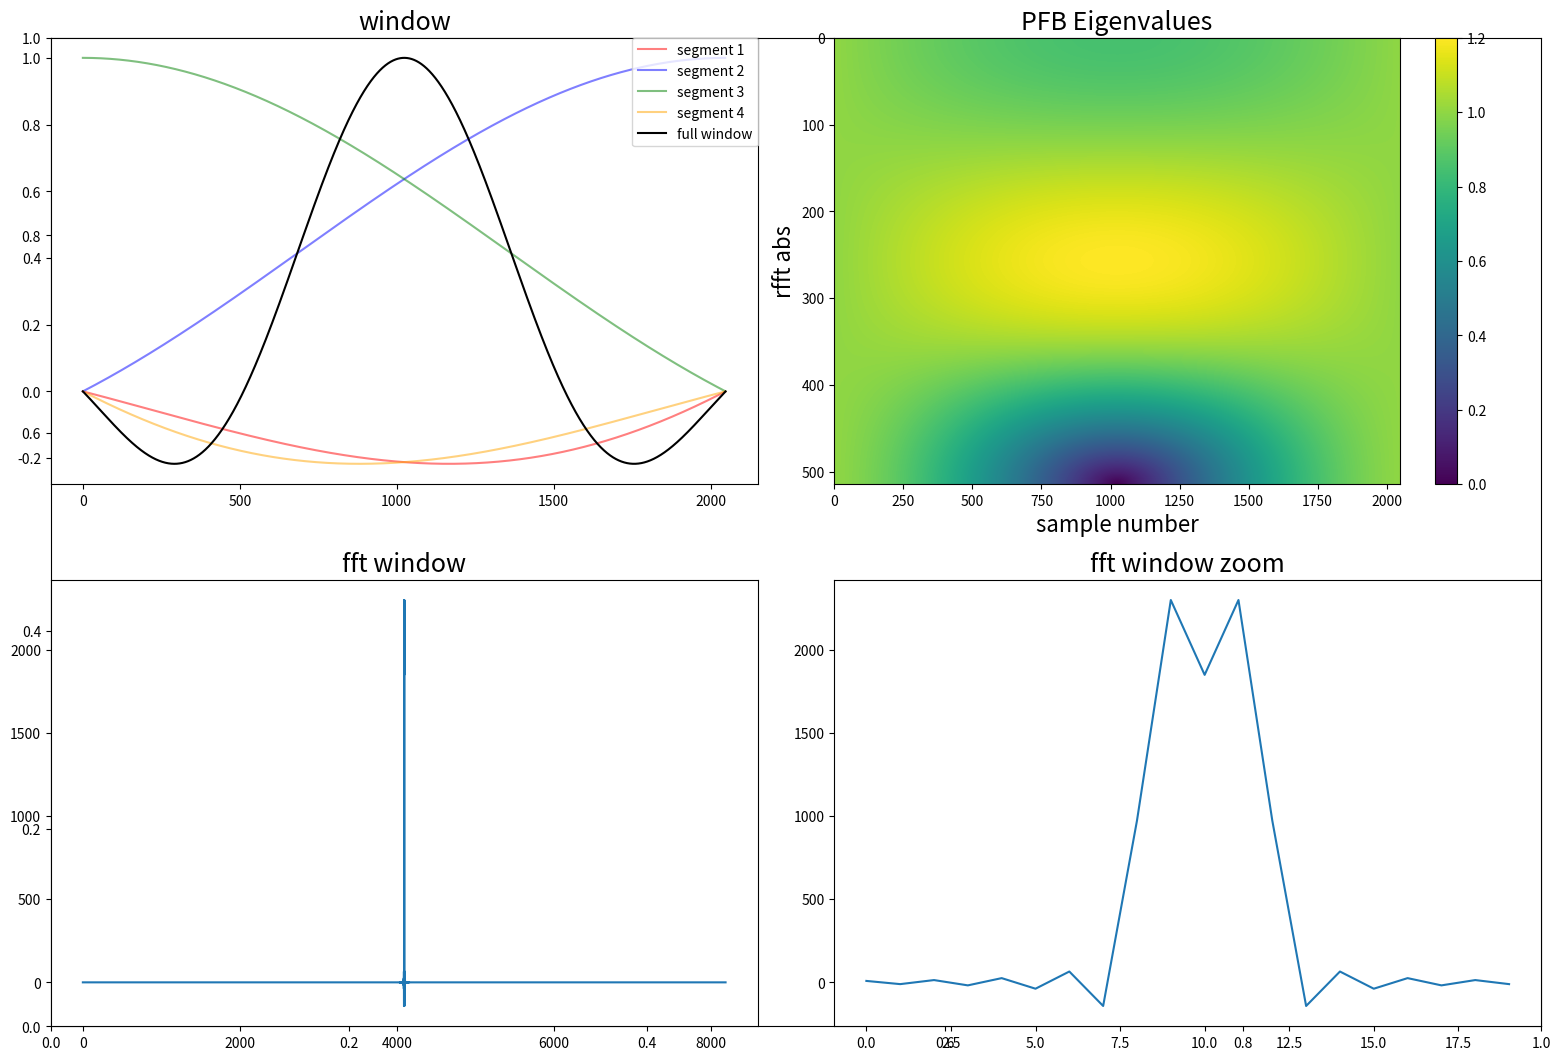

Write the Python code that produced this figure.
import numpy as np
import matplotlib.pyplot as plt
from scipy.fft import rfft,irfft,fft,ifft,fftshift

#%% some windows for experimentation

def sinc_window(ntap=4,lblock=2048):
    """Sinc window function
    
    Parameters
    ----------
    ntap : integer
        Number of taps
    lblock : integer
        Length of bloc. (lblock = 2*nchan)
        
    Returns
    -------
    window : np.array[ntaps * lblock]
    """
    # Sampling locations of sinc function
    X = np.arange(-ntap/2.0,ntap/2.0,1.0/lblock)
    return np.sinc(X)

def sinc_custom(r,offset=0,ntap=4,lblock=2048):
    X = np.linspace(-r/2.0+offset,r/2.0+offset,ntap*lblock)
    return np.sinc(X)

def wabble(r=np.pi/4,sigma=0.2,ntap=4,lblock=2048):
    sine = np.sin(np.linspace(-r,r,ntap*lblock))
    gauss = gaussian(np.linspace(-1.,1.,ntap*lblock),0,sigma)
    return sine * gauss

#%% display eigenvalue image

def chop_win(w,ntap=4,lblock=2048):
    """Chop lblock bits of len ntap of window to get ready for DFT"""
    if ntap*lblock!=len(w):raise Exception("len window incompatible")
    return np.reshape(w,(ntap,lblock)).T

def zero_padding(w2d,n_zeros=1024):
    pad = np.zeros((len(w2d),n_zeros))
    return np.concatenate([w2d,pad],axis=1)

def image_eigenvalues(w,ntap=4,lblock=2048,name=None):
    """Images the eigenvalues of a window function
    
    Parameters
    ----------
    ntap : integer
        Number of taps
    lblock : integer
        Length of bloc. (lblock = 2*nchan)
    w : np.array[ntap * lblock]
        Window
    name : string
        Name of the window, if passed the figure displaed will be saved in ./figures/
        
    Displays:
        eigenvalues corresponding to this window function.
        the window and it's ntap chunks (4 chunks)
        the DFT of the window (boxcar-like thing)
    """
    if ntap*lblock!=len(w):raise Exception("len window incompatible")
    w2d = chop_win(w,ntap,lblock)
    w2d_padded = zero_padding(w2d)
    ft = np.apply_along_axis(rfft,1,w2d_padded)
    ft_abs = np.abs(ft)

    print("rfft shape and timestream blocked shape",ft.shape,w2d_padded.shape) # sanity check
    plt.subplots(figsize=(16,11))
    
    
    # plot the window and it's four slices
    plt.subplot(2,2,1)
    if ntap==4:
        chopped = chop_win(w).T
        plt.plot(chopped[0], alpha=0.5, color="red", label="segment 1")
        plt.plot(chopped[1], alpha=0.5, color="blue", label="segment 2")
        plt.plot(chopped[2], alpha=0.5, color="green", label="segment 3")
        plt.plot(chopped[3], alpha=0.5, color="orange", label="segment 4")

        plt.plot(np.linspace(0,lblock,len(w)),w,"-k",label="full window")
    else:
        plt.plot(w,"-k",label="full window")
    
    if name:
        plt.title("window {}".format(name),fontsize=18)
    else:plt.title("window",fontsize=18)
    plt.legend(bbox_to_anchor=(1, 1), loc=1, borderaxespad=0)
    
    # image plot
    plt.subplot(2,2,2)
    # put a cieling on values, so not too high...
    ft_abs_ceil = ft_abs.copy()
    count=0
    for i,arr in enumerate(ft_abs):
        for j,el in enumerate(arr):
            if el>1.2:
                ft_abs_ceil[i][j]=1.2
    print(count)
    plt.imshow(ft_abs_ceil.T,aspect="auto")
    plt.xlabel("sample number",fontsize=16)
    plt.ylabel("rfft abs",fontsize=16)
    plt.colorbar()
    if name:
        plt.title("PFB Eigenvalues\n{}".format(name),fontsize=18)
        plt.savefig("./figures/pfb-colorplot-{}-window.png".format(name))
        np.save("./figures/{}-window".format(name),w)
    else:
        plt.title("PFB Eigenvalues",fontsize=18)
        
    # plot the boxcar (fft)
    bc = fftshift(fft(fftshift(w))) # the boxcar transform
    plt.subplot(2,2,3)
    plt.plot(bc)
    plt.title("fft window",fontsize=18)
    
    plt.subplot(2,2,4)
    plt.title("fft window zoom",fontsize=18)
    plt.plot(bc[int(ntap*lblock/2-10):int(ntap*lblock/2+10)])
    
    plt.tight_layout()
    
    plt.show()
    return

def image_eigenvalues(w,ntap=4,lblock=2048,name=None):
    
    if ntap*lblock!=len(w):raise Exception("len window incompatible")
    w2d = chop_win(w,ntap,lblock)
    w2d_padded = zero_padding(w2d)
    ft = np.apply_along_axis(rfft,1,w2d_padded)
    ft_abs = np.abs(ft)

    print("rfft shape and timestream blocked shape",ft.shape,w2d_padded.shape) # sanity check
    plt.subplots(figsize=(16,11))
    
    
    # plot the window and it's four slices
    plt.subplot(2,2,1)
    if ntap==4:
        chopped = chop_win(w).T
        plt.plot(chopped[0], alpha=0.5, color="red", label="segment 1")
        plt.plot(chopped[1], alpha=0.5, color="blue", label="segment 2")
        plt.plot(chopped[2], alpha=0.5, color="green", label="segment 3")
        plt.plot(chopped[3], alpha=0.5, color="orange", label="segment 4")

        plt.plot(np.linspace(0,lblock,len(w)),w,"-k",label="full window")
    else:
        plt.plot(w,"-k",label="full window")
    
#     for i,j in enumerate(chopped):
#         plt.plot(np.linspace(0,len(w),len(j)),j,alpha=0.5,label="segment {}".format(i+1))
    if name:
        plt.title("window {}".format(name),fontsize=18)
    else:plt.title("window",fontsize=18)
    plt.legend(bbox_to_anchor=(1, 1), loc=1, borderaxespad=0)
    plt.subplot(2,2,2)
    plt.imshow(ft_abs.T,aspect="auto")
    plt.xlabel("sample number",fontsize=16)
    plt.ylabel("rfft abs",fontsize=16)
    plt.colorbar()
    if name:
        plt.title("PFB Eigenvalues\n{}".format(name),fontsize=18)
        plt.savefig("./figures/pfb-colorplot-{}-window.png".format(name))
        np.save("./figures/{}-window".format(name),w)
    else:
        plt.title("PFB Eigenvalues",fontsize=18)
        
    # plot the boxcar (fft)
    bc = fftshift(fft(fftshift(w))) # the boxcar transform
    plt.subplot(2,2,3)
    plt.plot(bc)
    plt.title("fft window",fontsize=18)
    
    plt.subplot(2,2,4)
    plt.title("fft window zoom",fontsize=18)
    plt.plot(bc[int(ntap*lblock/2-10):int(ntap*lblock/2+10)])
    
    plt.tight_layout()
    
    plt.show()
    return

#%% main if run
if __name__ == "__main__":
    image_eigenvalues(sinc_window())